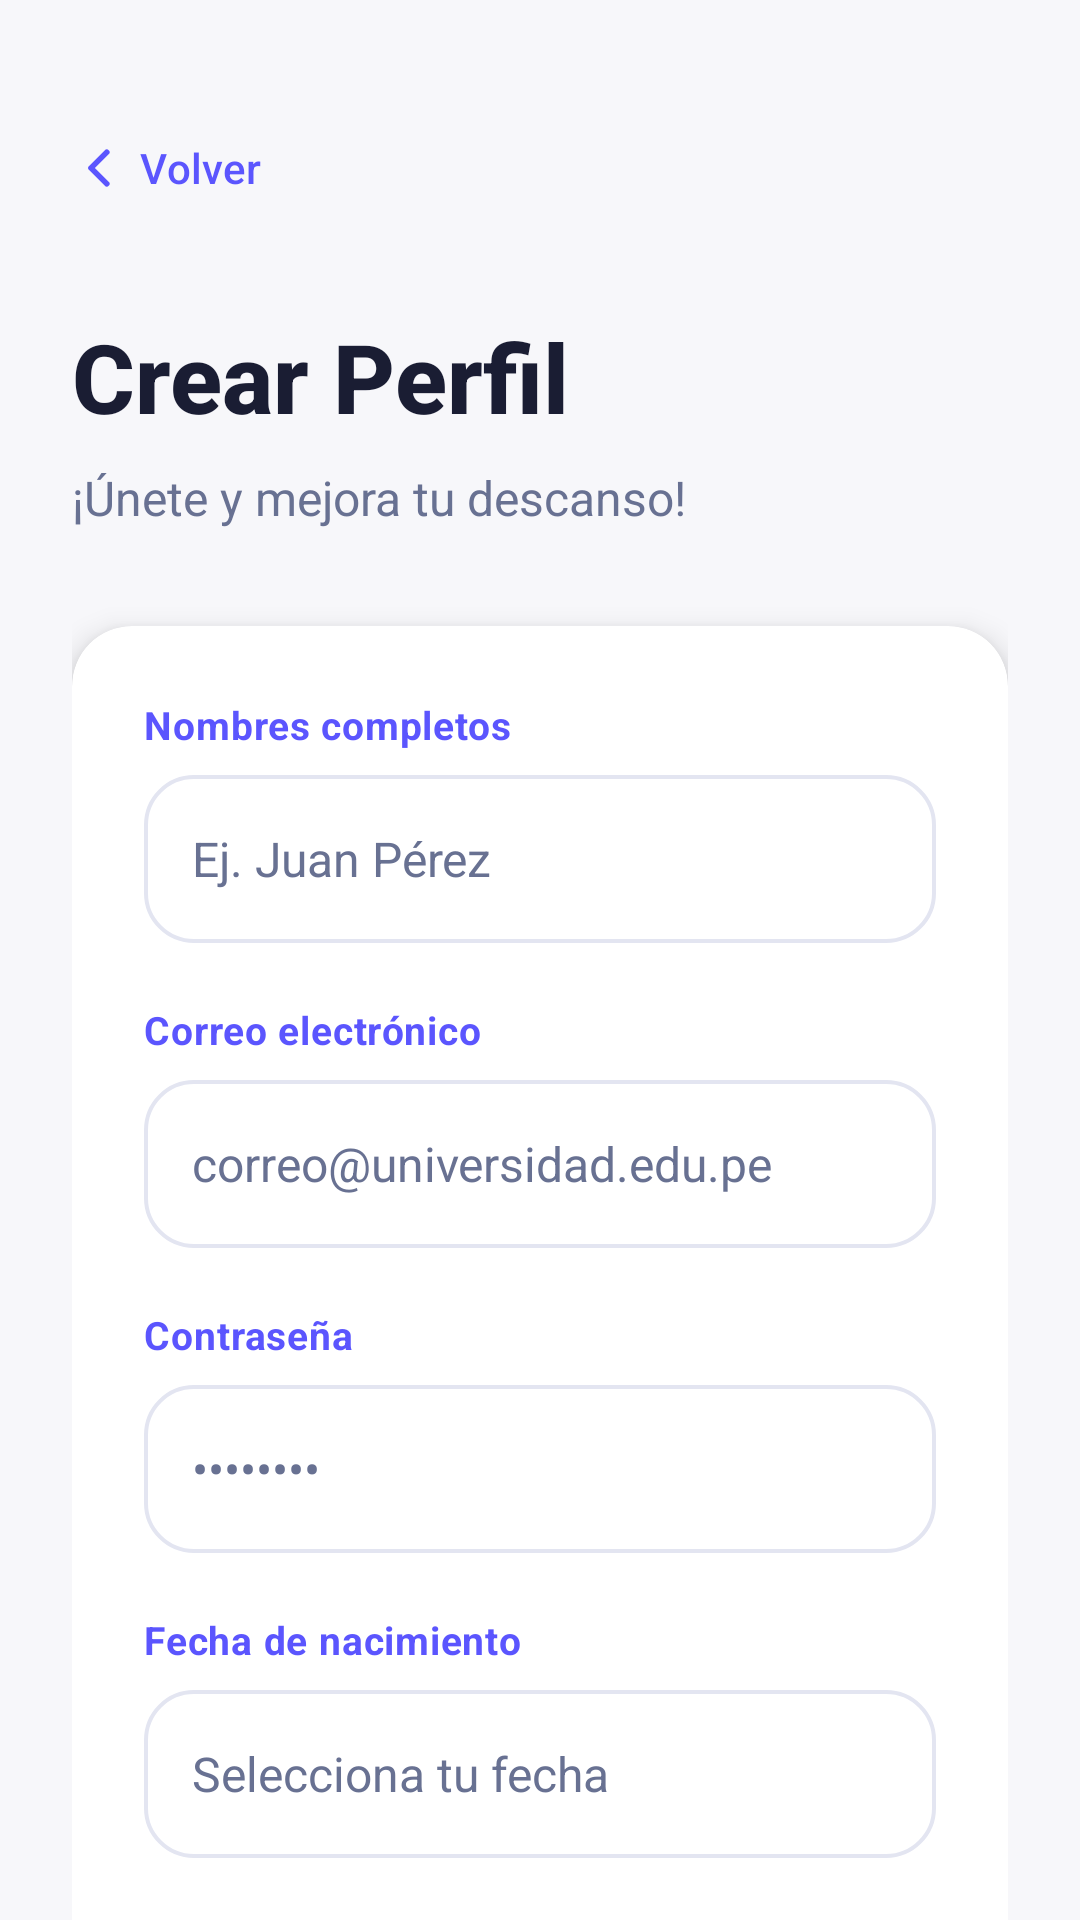

Android layout source for this screen:
<!-- AndroidManifest.xml: application theme Theme.SLEEPTRACKAPP -->
<!-- res/layout/activity_hu02_crear_perfil.xml -->
<?xml version="1.0" encoding="utf-8"?>
<androidx.core.widget.NestedScrollView xmlns:android="http://schemas.android.com/apk/res/android"
    xmlns:app="http://schemas.android.com/apk/res-auto"
    xmlns:tools="http://schemas.android.com/tools"
    android:id="@+id/main"
    android:layout_width="match_parent"
    android:layout_height="match_parent"
    android:background="@color/bg_root"
    android:fillViewport="true">

    <LinearLayout
        android:layout_width="match_parent"
        android:layout_height="wrap_content"
        android:orientation="vertical"
        android:padding="24dp">

        <LinearLayout
            android:layout_width="match_parent"
            android:layout_height="wrap_content"
            android:orientation="horizontal"
            android:layout_marginTop="8dp"
            android:layout_marginBottom="24dp"
            android:gravity="center_vertical">
            <com.google.android.material.button.MaterialButton
                android:id="@+id/iv_hu02_volver"
                style="@style/Widget.Material3.Button.TextButton.Icon"
                android:layout_width="wrap_content"
                android:layout_height="wrap_content"
                android:layout_marginStart="-12dp"
                android:text="Volver"
                android:textColor="@color/primary"
                app:icon="@drawable/ic_chevron_left"
                app:iconTint="@color/primary"
                app:rippleColor="@color/primary_subtle" />
        </LinearLayout>

        <TextView
            android:layout_width="wrap_content"
            android:layout_height="wrap_content"
            android:text="Crear Perfil"
            android:textColor="@color/text_primary"
            android:textSize="32sp"
            android:textStyle="bold"
            android:fontFamily="sans-serif-medium" />

        <TextView
            android:layout_width="wrap_content"
            android:layout_height="wrap_content"
            android:layout_marginTop="8dp"
            android:layout_marginBottom="32dp"
            android:text="¡Únete y mejora tu descanso!"
            android:textColor="@color/text_muted"
            android:textSize="16sp" />

        <com.google.android.material.card.MaterialCardView
            android:layout_width="match_parent"
            android:layout_height="wrap_content"
            app:cardBackgroundColor="@color/card_surface"
            app:cardCornerRadius="20dp"
            app:cardElevation="6dp"
            app:strokeWidth="0dp"
            android:layout_marginBottom="24dp">

            <LinearLayout
                android:layout_width="match_parent"
                android:layout_height="wrap_content"
                android:orientation="vertical"
                android:padding="24dp">

                <TextView
                    android:layout_width="wrap_content"
                    android:layout_height="wrap_content"
                    android:text="Nombres completos"
                    android:textColor="@color/primary"
                    android:textSize="13sp"
                    android:textStyle="bold"
                    android:letterSpacing="0.02" />

                <EditText
                    android:id="@+id/et_hu02_nombres"
                    android:layout_width="match_parent"
                    android:layout_height="56dp"
                    android:layout_marginTop="8dp"
                    android:layout_marginBottom="20dp"
                    android:background="@drawable/bg_input"
                    android:paddingHorizontal="16dp"
                    android:hint="Ej. Juan Pérez"
                    android:textColorHint="@color/text_muted"
                    android:textColor="@color/text_primary"
                    android:textSize="16sp"
                    android:inputType="textPersonName" />

                <TextView
                    android:layout_width="wrap_content"
                    android:layout_height="wrap_content"
                    android:text="Correo electrónico"
                    android:textColor="@color/primary"
                    android:textSize="13sp"
                    android:textStyle="bold"
                    android:letterSpacing="0.02" />

                <EditText
                    android:id="@+id/et_hu02_correo"
                    android:layout_width="match_parent"
                    android:layout_height="56dp"
                    android:layout_marginTop="8dp"
                    android:layout_marginBottom="20dp"
                    android:background="@drawable/bg_input"
                    android:paddingHorizontal="16dp"
                    android:hint="correo@universidad.edu.pe"
                    android:textColorHint="@color/text_muted"
                    android:textColor="@color/text_primary"
                    android:textSize="16sp"
                    android:inputType="textEmailAddress" />

                <TextView
                    android:layout_width="wrap_content"
                    android:layout_height="wrap_content"
                    android:text="Contraseña"
                    android:textColor="@color/primary"
                    android:textSize="13sp"
                    android:textStyle="bold"
                    android:letterSpacing="0.02" />

                <EditText
                    android:id="@+id/et_hu02_password"
                    android:layout_width="match_parent"
                    android:layout_height="56dp"
                    android:layout_marginTop="8dp"
                    android:layout_marginBottom="20dp"
                    android:background="@drawable/bg_input"
                    android:paddingHorizontal="16dp"
                    android:hint="••••••••"
                    android:textColorHint="@color/text_muted"
                    android:textColor="@color/text_primary"
                    android:textSize="16sp"
                    android:inputType="textPassword" />

                <TextView
                    android:layout_width="wrap_content"
                    android:layout_height="wrap_content"
                    android:text="Fecha de nacimiento"
                    android:textColor="@color/primary"
                    android:textSize="13sp"
                    android:textStyle="bold"
                    android:letterSpacing="0.02" />

                <TextView
                    android:id="@+id/tv_hu02_fecha_nac_selector"
                    android:layout_width="match_parent"
                    android:layout_height="56dp"
                    android:layout_marginTop="8dp"
                    android:layout_marginBottom="20dp"
                    android:background="@drawable/bg_input"
                    android:gravity="center_vertical"
                    android:paddingHorizontal="16dp"
                    android:text="Selecciona tu fecha"
                    android:textColor="@color/text_muted"
                    android:textSize="16sp"
                    android:clickable="true"
                    android:focusable="true" />

                <TextView
                    android:layout_width="wrap_content"
                    android:layout_height="wrap_content"
                    android:text="Universidad"
                    android:textColor="@color/primary"
                    android:textSize="13sp"
                    android:textStyle="bold"
                    android:letterSpacing="0.02" />

                <TextView
                    android:id="@+id/tv_hu02_universidad_selector"
                    android:layout_width="match_parent"
                    android:layout_height="56dp"
                    android:layout_marginTop="8dp"
                    android:layout_marginBottom="20dp"
                    android:background="@drawable/bg_input"
                    android:gravity="center_vertical"
                    android:paddingHorizontal="16dp"
                    android:text="Selecciona tu universidad"
                    android:textColor="@color/text_muted"
                    android:textSize="16sp"
                    android:clickable="true"
                    android:focusable="true" />

                <TextView
                    android:layout_width="wrap_content"
                    android:layout_height="wrap_content"
                    android:text="Carrera Profesional"
                    android:textColor="@color/primary"
                    android:textSize="13sp"
                    android:textStyle="bold"
                    android:letterSpacing="0.02" />

                <TextView
                    android:id="@+id/tv_hu02_carrera_selector"
                    android:layout_width="match_parent"
                    android:layout_height="56dp"
                    android:layout_marginTop="8dp"
                    android:background="@drawable/bg_input"
                    android:gravity="center_vertical"
                    android:paddingHorizontal="16dp"
                    android:text="Selecciona tu carrera"
                    android:textColor="@color/text_muted"
                    android:textSize="16sp"
                    android:clickable="true"
                    android:focusable="true" />
            </LinearLayout>
        </com.google.android.material.card.MaterialCardView>

        <com.google.android.material.button.MaterialButton
            android:id="@+id/btn_hu02_continuar"
            android:layout_width="match_parent"
            android:layout_height="56dp"
            android:background="@drawable/bg_button_primary"
            app:backgroundTint="@null"
            android:text="Continuar"
            android:textAllCaps="false"
            android:textColor="@color/white"
            android:textSize="16sp"
            android:fontFamily="sans-serif-medium"
            android:textStyle="bold"
            app:cornerRadius="16dp"
            android:elevation="0dp"
            android:stateListAnimator="@null" />

    </LinearLayout>
</androidx.core.widget.NestedScrollView>
<!-- resources referenced by this layout -->
<resources>
  <color name="bg_root">#F7F7FA</color>
  <color name="card_surface">#FFFFFF</color>
  <color name="primary">#5B55FE</color>
  <color name="primary_subtle">#E8E9FE</color>
  <color name="text_muted">#687192</color>
  <color name="text_primary">#1A1D33</color>
  <color name="white">#FFFFFFFF</color>
  <!-- drawable bg_button_primary (drawable) -->
  <?xml version="1.0" encoding="utf-8"?>
  <shape xmlns:android="http://schemas.android.com/apk/res/android"
      android:shape="rectangle">
      <gradient
          android:angle="45"
          android:startColor="#554FFE"
          android:centerColor="#635EFE"
          android:endColor="#7B75FF"
          android:type="linear" />
      <corners android:radius="20dp" />
  </shape>
  <!-- drawable bg_input (drawable) -->
  <?xml version="1.0" encoding="utf-8"?>
  <shape xmlns:android="http://schemas.android.com/apk/res/android"
      android:shape="rectangle">
      <solid android:color="@color/card_surface" />
      <corners android:radius="16dp" />
      <stroke android:width="1.2dp" android:color="@color/card_stroke" />
      <padding android:left="18dp" android:top="16dp" android:right="18dp" android:bottom="16dp" />
  </shape>
  <!-- drawable ic_chevron_left (drawable) -->
  <?xml version="1.0" encoding="utf-8"?>
  <vector xmlns:android="http://schemas.android.com/apk/res/android"
      android:width="24dp"
      android:height="24dp"
      android:viewportWidth="24"
      android:viewportHeight="24">
      <path
          android:fillColor="@android:color/transparent"
          android:strokeColor="#FFFFFF"
          android:strokeWidth="2.5"
          android:strokeLineCap="round"
          android:strokeLineJoin="round"
          android:pathData="M15,19 L8,12 L15,5" />
  </vector>
  <style name="Theme.SLEEPTRACKAPP" parent="Base.Theme.SLEEPTRACKAPP" />
  <color name="card_stroke">#E3E5F1</color>
  <style name="Base.Theme.SLEEPTRACKAPP" parent="Theme.Material3.DayNight.NoActionBar">
  
          <item name="colorPrimary">@color/primary</item>
          <item name="colorOnPrimary">@color/white</item>
          <item name="colorPrimaryContainer">@color/primary_subtle</item>
          <item name="colorOnPrimaryContainer">@color/primary</item>
          <item name="colorSecondary">@color/primary</item>
          <item name="colorOnSecondary">@color/bg_root</item>
  
          <item name="android:windowBackground">@color/bg_root</item>
          <item name="android:statusBarColor">@color/bg_root</item>
          <item name="android:navigationBarColor">@color/bg_root</item>
          <item name="android:windowLightStatusBar">true</item>
          <item name="android:windowLightNavigationBar">true</item>
  
          <item name="bottomNavigationStyle">@style/Widget.SleepTrack.BottomNavigationView</item>
      </style>
  <style name="Widget.SleepTrack.BottomNavigationView" parent="Widget.Material3.BottomNavigationView">
          <item name="itemActiveIndicatorStyle">@style/Widget.SleepTrack.BottomNavigationView.ActiveIndicator</item>
          <item name="itemIconTint">@color/nav_item_color_selector</item>
          <item name="itemTextColor">@color/nav_item_color_selector</item>
          <item name="backgroundTint">@color/card_surface</item>
          <item name="elevation">8dp</item>
      </style>
  <style name="Widget.SleepTrack.BottomNavigationView.ActiveIndicator" parent="Widget.Material3.BottomNavigationView.ActiveIndicator">
          <item name="android:color">@color/primary_subtle</item>
          <item name="shapeAppearance">@style/ShapeAppearance.SleepTrack.Pill</item>
          <item name="android:width">60dp</item>
          <item name="android:height">32dp</item>
      </style>
  <style name="ShapeAppearance.SleepTrack.Pill" parent="ShapeAppearance.Material3.Corner.Full">
          <item name="cornerSize">16dp</item>
      </style>
</resources>
